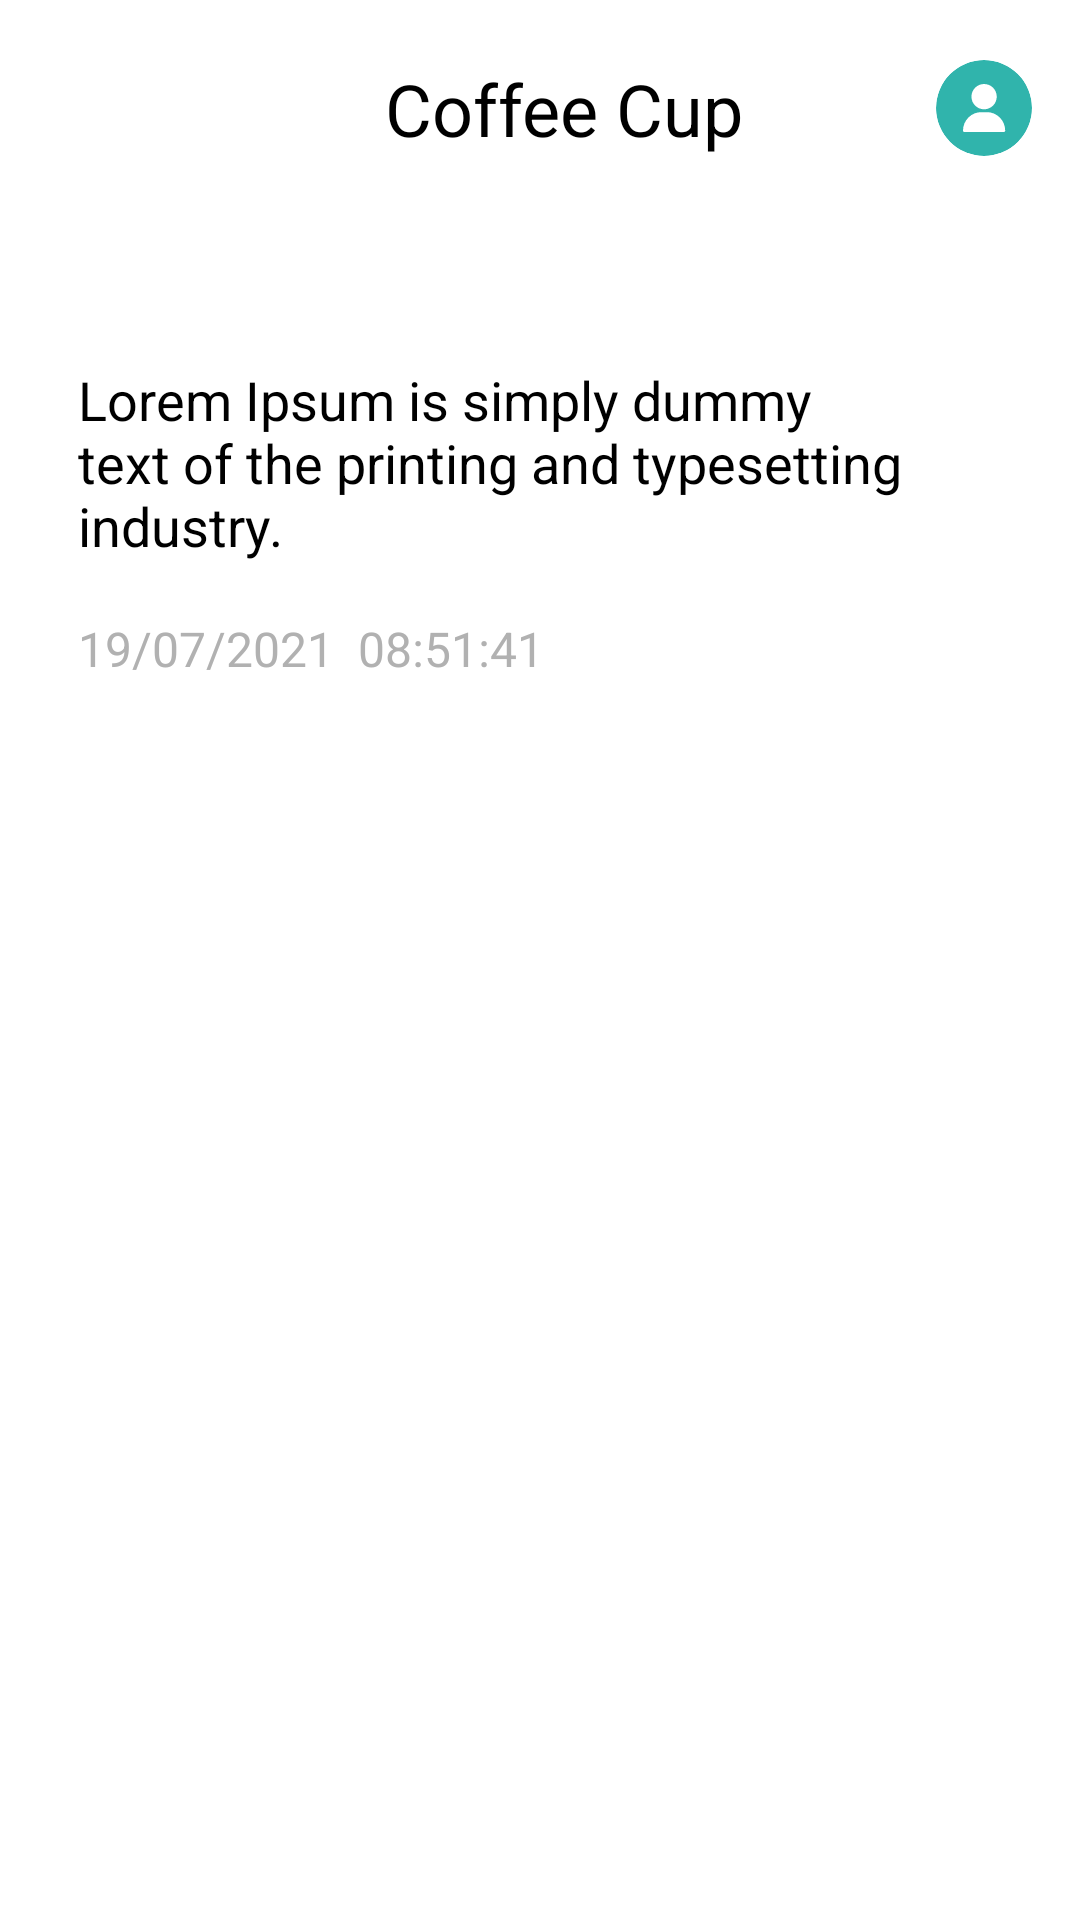

Write the Android layout XML for this screen, with the resource values it uses.
<!-- AndroidManifest.xml: application theme Theme.GuessApp -->
<!-- res/layout/activity_notification_details.xml -->
<?xml version="1.0" encoding="utf-8"?>
<androidx.constraintlayout.widget.ConstraintLayout xmlns:android="http://schemas.android.com/apk/res/android"
    xmlns:app="http://schemas.android.com/apk/res-auto"
    xmlns:tools="http://schemas.android.com/tools"
    android:layout_width="match_parent"
    android:layout_height="match_parent"
    tools:context=".NotificationDetails">

    <include
        android:layout_width="match_parent"
        android:layout_height="wrap_content"
        layout="@layout/tool_bar"
        android:id="@+id/toolbar"/>

    <TextView
        android:layout_width="match_parent"
        android:layout_height="wrap_content"
        android:id="@+id/head"
        app:layout_constraintTop_toBottomOf="@id/toolbar"
        android:textSize="18sp"
        android:textColor="@color/black"
        android:text="Lorem Ipsum is simply dummy text of the printing and typesetting industry."
        android:layout_marginTop="58dp"
        android:layout_marginStart="26dp"
        android:layout_marginEnd="37dp"/>

    <TextView
        android:layout_width="match_parent"
        android:layout_height="wrap_content"
        android:id="@+id/date"
        app:layout_constraintTop_toBottomOf="@id/head"
        android:textSize="16sp"
        android:textColor="@color/light_grey"
        android:text="19/07/2021  08:51:41"
        android:layout_marginTop="18dp"
        android:layout_marginStart="26dp"
        android:layout_marginEnd="37dp"/>

</androidx.constraintlayout.widget.ConstraintLayout>
<!-- res/layout/tool_bar.xml (included above) -->
<?xml version="1.0" encoding="utf-8"?>
<androidx.constraintlayout.widget.ConstraintLayout xmlns:android="http://schemas.android.com/apk/res/android"
    android:layout_width="match_parent"
    android:layout_height="match_parent"
    xmlns:app="http://schemas.android.com/apk/res-auto">

    <androidx.appcompat.widget.AppCompatButton
        android:layout_width="wrap_content"
        android:layout_height="wrap_content"
        android:background="@drawable/back"
        app:layout_constraintLeft_toLeftOf="parent"
        app:layout_constraintTop_toTopOf="parent"
        android:layout_marginStart="16dp"
        android:layout_marginTop="15dp"/>

    <TextView
        android:layout_width="wrap_content"
        android:layout_height="wrap_content"
        android:id="@+id/home_txt"
        android:text="Coffee Cup"
        android:textSize="24sp"
        android:textColor="@color/black"
        android:layout_marginStart="16dp"
        app:layout_constraintLeft_toLeftOf="parent"
        app:layout_constraintTop_toTopOf="parent"
        app:layout_constraintRight_toRightOf="parent"
        android:layout_marginTop="20dp"/>

    <ImageView
        android:layout_width="wrap_content"
        android:layout_height="wrap_content"
        android:id="@+id/image"
        android:src="@drawable/avatar"
        android:layout_marginEnd="16dp"
        app:layout_constraintRight_toRightOf="parent"
        app:layout_constraintTop_toTopOf="parent"
        android:layout_marginTop="20dp"/>

</androidx.constraintlayout.widget.ConstraintLayout>
<!-- resources referenced by this layout -->
<resources>
  <color name="black">#FF000000</color>
  <color name="light_grey">#B1B1B1</color>
  <!-- drawable avatar (drawable) -->
  <vector xmlns:android="http://schemas.android.com/apk/res/android"
      android:width="32dp"
      android:height="32dp"
      android:viewportWidth="32"
      android:viewportHeight="32">
    <group>
      <clip-path
          android:pathData="M16,16m-16,0a16,16 0,1 1,32 0a16,16 0,1 1,-32 0"/>
      <path
          android:pathData="M16,16m-16,0a16,16 0,1 1,32 0a16,16 0,1 1,-32 0"
          android:fillColor="#30B4AC"/>
      <path
          android:pathData="M16.031,8C13.705,8 11.813,9.893 11.813,12.219C11.813,14.545 13.705,16.438 16.031,16.438C18.358,16.438 20.25,14.545 20.25,12.219C20.25,9.893 18.358,8 16.031,8Z"
          android:fillColor="#ffffff"/>
      <path
          android:pathData="M21.28,19.194C20.125,18.021 18.594,17.375 16.969,17.375H15.094C13.469,17.375 11.937,18.021 10.782,19.194C9.633,20.361 9,21.901 9,23.531C9,23.79 9.21,24 9.469,24H22.594C22.853,24 23.063,23.79 23.063,23.531C23.063,21.901 22.43,20.361 21.28,19.194Z"
          android:fillColor="#ffffff"/>
    </group>
  </vector>
  <style name="Theme.GuessApp" parent="Theme.MaterialComponents.DayNight.NoActionBar">
          
          <item name="colorPrimary">@color/purple_500</item>
          <item name="colorPrimaryVariant">@color/purple_700</item>
          <item name="colorOnPrimary">@color/white</item>
          
          <item name="colorSecondary">@color/teal_200</item>
          <item name="colorSecondaryVariant">@color/teal_700</item>
          <item name="colorOnSecondary">@color/black</item>
          
          <item name="android:statusBarColor">?attr/colorPrimaryVariant</item>
          
      </style>
  <color name="purple_500">#FF6200EE</color>
  <color name="purple_700">#FF3700B3</color>
  <color name="white">#FFFFFFFF</color>
  <color name="teal_200">#FF03DAC5</color>
  <color name="teal_700">#FF018786</color>
</resources>
